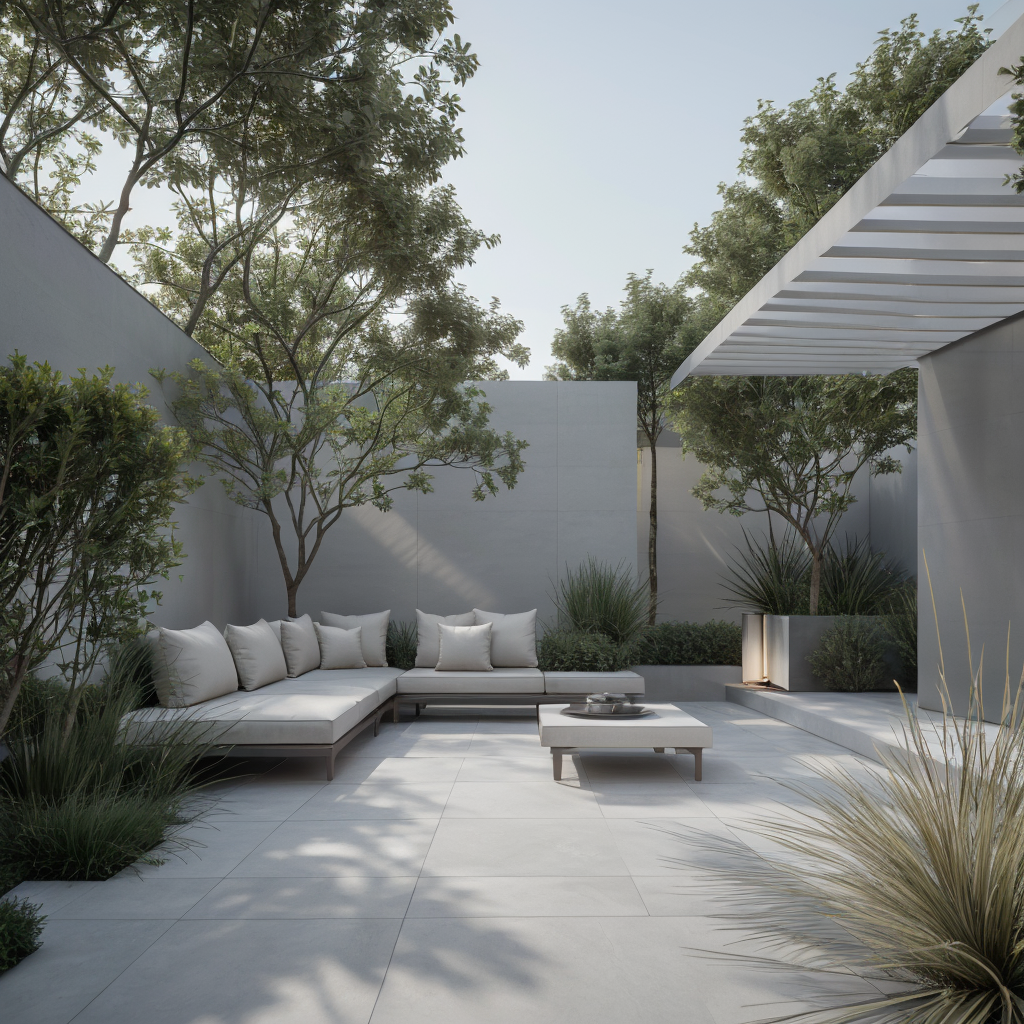
Generation parameters embedded in this image by AUTOMATIC1111 Stable Diffusion web UI or a fork of it (Forge, ...) (PNG 'parameters' text chunk):
Ultra-realistic render of a modern minimalist courtyard patio with an L-shaped outdoor sofa in soft white fabric cushions, surrounding a low dark coffee table. The patio is paved with light stone or concrete tiles, set within a private walled garden. Tall ornamental grasses and small sculptural trees grow from planters and landscaped corners. Dappled sunlight filters through the leaves and casts soft shadows on the floor. One wall is shaded by a slatted wood pergola or eave. Neutral tones, natural textures, and clean architecture create a peaceful, resort-like feel. The scene is bathed in natural daylight with realistic light behavior and soft reflections. Rendered in 8K photorealism, V-Ray or Corona Renderer, calm and inviting ambiance.
Negative prompt: sketch, cartoon, fantasy, cluttered, rustic, overdecorated, overly saturated colors, low resolution, harsh shadows, artificial plants, busy textures
Steps: 20, Sampler: DPM++ 2M, Schedule type: Karras, CFG scale: 7, Seed: 1010893636, Size: 512x512, Model hash: c28787d1b4, Model: architecturerealmix_v11, Denoising strength: 0.7, ControlNet 0: "Module: lineart_standard (from white bg & black line), Model: control_v11p_sd15_lineart [43d4be0d], Weight: 1.0, Resize Mode: Crop and Resize, Processor Res: 512, Threshold A: 0.5, Threshold B: 0.5, Guidance Start: 0.0, Guidance End: 1.0, Pixel Perfect: True, Control Mode: My prompt is more important", Hires upscale: 2, Hires upscaler: Latent, Version: v1.10.1